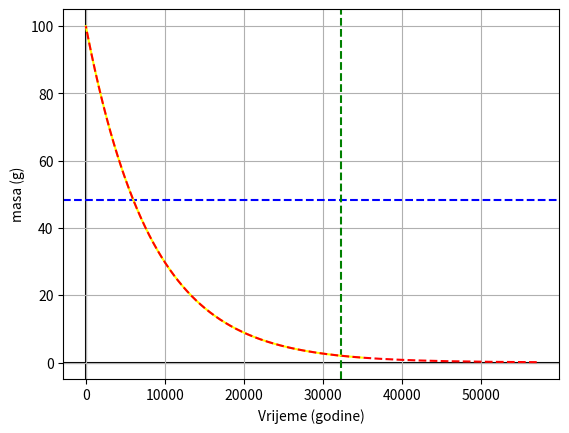

Write the Python code that produced this figure.
"""
napišite program u Pythonu koji numerički rješava diferencijalnu jednadžbu i crta njezino rješenje 
za zadatak Ex 17.1.17  iz zbirke
https://www.whitman.edu/mathematics/calculus_online/section17.01.html

Ex 17.1.17 The half life of carbon-14 is 5730 years. 
If one starts with 100 milligrams of carbon-14, how much is left after 6000 years? 
How long do we have to wait before there is less than 2 milligrams?

U drugoj boji i drugim stilom (npr. dashed), na istoj slici, nacrtajte graf rješenja izravno
iz funkcije koju ćete naći pod linkom "answer". Krivulje bi se treble poklapati.
"""

import numpy as np
import matplotlib.pyplot as plt

hl = 5730       # vrijeme poluraspad
m_pocetno = 100 # početna masa u gramima
t = 6000        # zadano konačno vrijeme
m_konacno = 2   # zadana konačna masa

def konacno(T):     # Računanje konačne mase nakon vremena T
    K=np.log(2)/hl
    mk = m_pocetno*np.exp(-K*T)
    return mk;

print('Konačna masa je %.2fg' %konacno(t));

def vrijeme(m_konacno):     # Računanje vremena potrebnog da nam preostane masa m_konacno
    K=np.log(2)/hl
    tt = np.log(m_konacno/m_pocetno)/(-K)
    return tt;

print('Konačno vrijeme je %.2fs' %vrijeme(m_konacno));

T = np.linspace(0,35000,100000)
Y = konacno(T)
plt.axhline(konacno(t),color='blue', linestyle='dashed')
plt.axvline(vrijeme(m_konacno),color='green', linestyle='dashed')

M = np.linspace(0,100,1000)
X = vrijeme(M)

plt.plot(T,Y, color = 'yellow')
plt.plot(X,M, color = 'red',linestyle='dashed')
plt.axhline(color='black', zorder=-1)
plt.axvline(color='black', zorder=-1)
plt.xlabel('Vrijeme (godine)') 
plt.ylabel('masa (g)')
plt.grid()
plt.show()